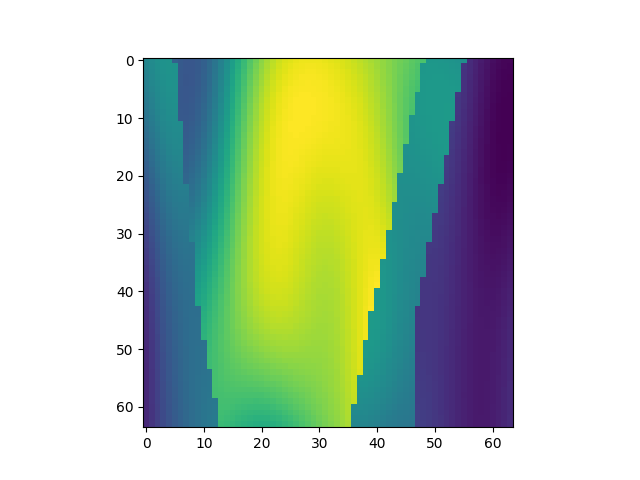

The file beside this chart, header and first rows:
, x, y, z, IC
8640, 1, 136, 1, 2.265
8641, 1, 136, 2, 2.32
8642, 1, 136, 3, 2.363
8643, 1, 136, 4, 2.388
8644, 1, 136, 5, 2.396
8645, 1, 136, 6, 1.903
8646, 1, 136, 7, 1.844
8647, 1, 136, 8, 1.812
8648, 1, 136, 9, 1.81
8649, 1, 136, 10, 1.837
8650, 1, 136, 11, 1.894
8651, 1, 136, 12, 1.978
8652, 1, 136, 13, 2.085
8653, 1, 136, 14, 2.211
8654, 1, 136, 15, 2.349
8655, 1, 136, 16, 2.494
8656, 1, 136, 17, 2.639
8657, 1, 136, 18, 2.781
8658, 1, 136, 19, 2.915
8659, 1, 136, 20, 3.036
8660, 1, 136, 21, 3.144
8661, 1, 136, 22, 3.236
8662, 1, 136, 23, 3.313
8663, 1, 136, 24, 3.375
8664, 1, 136, 25, 3.423
8665, 1, 136, 26, 3.458
8666, 1, 136, 27, 3.482
8667, 1, 136, 28, 3.497
8668, 1, 136, 29, 3.504
8669, 1, 136, 30, 3.503
8670, 1, 136, 31, 3.497
8671, 1, 136, 32, 3.485
8672, 1, 136, 33, 3.468
8673, 1, 136, 34, 3.447
8674, 1, 136, 35, 3.422
8675, 1, 136, 36, 3.394
8676, 1, 136, 37, 3.362
8677, 1, 136, 38, 3.327
8678, 1, 136, 39, 3.29
8679, 1, 136, 40, 3.251
8680, 1, 136, 41, 3.21
8681, 1, 136, 42, 3.168
8682, 1, 136, 43, 3.126
8683, 1, 136, 44, 3.083
8684, 1, 136, 45, 3.041
8685, 1, 136, 46, 3
8686, 1, 136, 47, 2.959
8687, 1, 136, 48, 2.92
8688, 1, 136, 49, 2.881
8689, 1, 136, 50, 2.43
8690, 1, 136, 51, 2.431
8691, 1, 136, 52, 2.426
8692, 1, 136, 53, 2.417
8693, 1, 136, 54, 2.403
8694, 1, 136, 55, 2.385
8695, 1, 136, 56, 2.365
8696, 1, 136, 57, 1.462
8697, 1, 136, 58, 1.401
8698, 1, 136, 59, 1.343
8699, 1, 136, 60, 1.291
... 4,036 more rows
